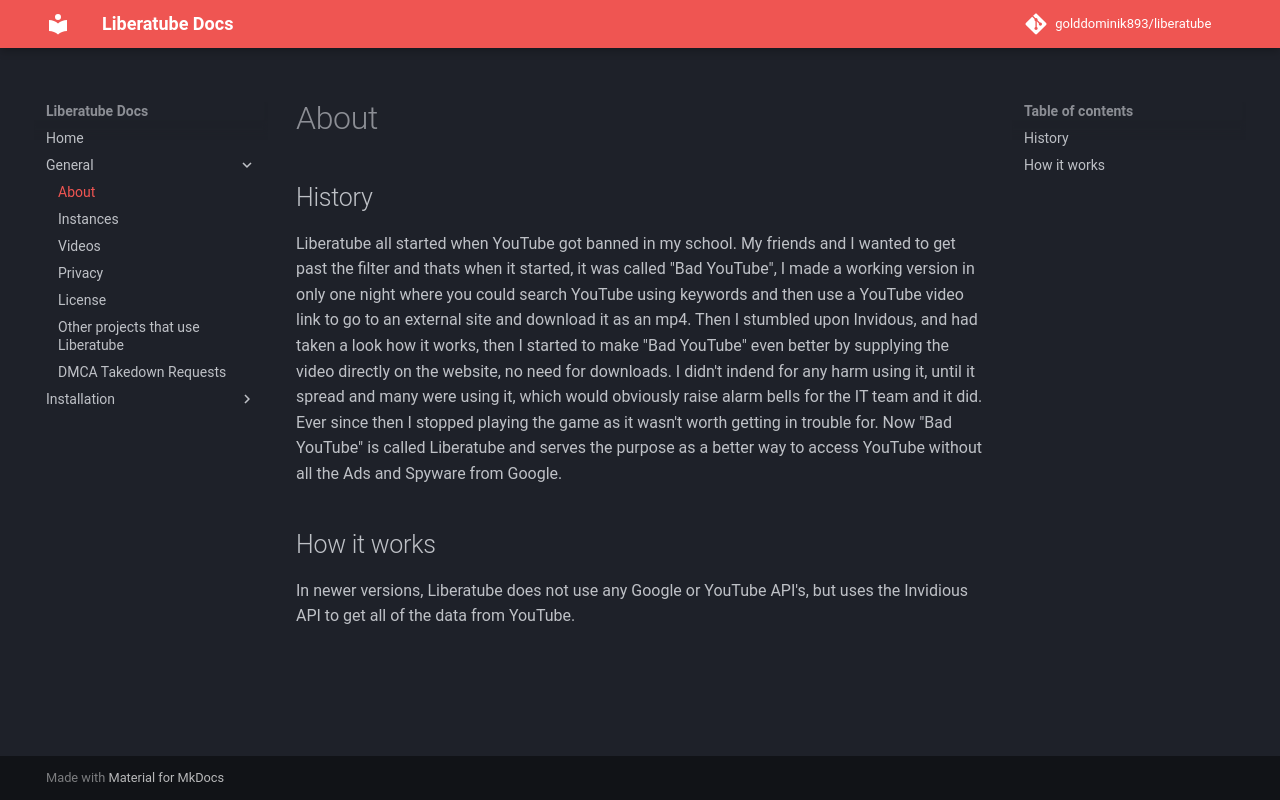

repository: GoldDominik893/liberatube-docs · page: general/1.about/index.html · generator: mkdocs

# About

## History

Liberatube all started when YouTube got banned in my school. My friends and I wanted to get past the filter and thats when it started, it was called "Bad YouTube", I made a working version in only one night where you could search YouTube using keywords and then use a YouTube video link to go to an external site and download it as an mp4. Then I stumbled upon Invidous, and had taken a look how it works, then I started to make "Bad YouTube" even better by supplying the video directly on the website, no need for downloads. I didn't indend for any harm using it, until it spread and many were using it, which would obviously raise alarm bells for the IT team and it did. Ever since then I stopped playing the game as it wasn't worth getting in trouble for. Now "Bad YouTube" is called Liberatube and serves the purpose as a better way to access YouTube without all the Ads and Spyware from Google.

## How it works

In newer versions, Liberatube does not use any Google or YouTube API's, but uses the Invidious API to get all of the data from YouTube.
